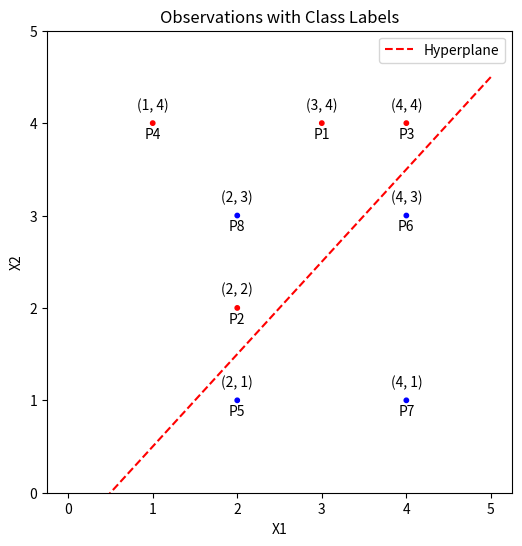

The matplotlib source for this figure:
import matplotlib.pyplot as plt
import numpy as np
from scipy.spatial import distance

# Data
X1 = [3, 2, 4, 1, 2, 4, 4, 2]
X2 = [4, 2, 4, 4, 1, 3, 1, 3]
labels = ['Red', 'Red', 'Red', 'Red', 'Blue', 'Blue', 'Blue','Blue']

# Create a scatter plot
plt.figure(figsize=(6, 6))
plt.scatter(X1, X2, c=labels, cmap='viridis', s=10, marker='o')

# Label points with their coordinates
num = 0
for i, txt in enumerate(labels):
    num+=1
    plt.annotate(f'({X1[i]}, {X2[i]})', (X1[i], X2[i]), textcoords="offset points", xytext=(0, 10), ha='center')
    plt.annotate(f'P{num}', (X1[i], X2[i]), textcoords="offset points", xytext=(0, -11), ha='center')

# Define the coefficients of the hyperplane 
hyperplane_slope =  1
hyperplane_intercept = -0.5

# Generate x values
x_values = np.linspace(0, 5, 500)
y_values = hyperplane_slope * x_values + hyperplane_intercept

# Plot the hyperplane
plt.plot(x_values, y_values, linestyle='--', color='red', label='Hyperplane')


# Set axis labels and title
plt.xlabel('X1')
plt.ylabel('X2')
plt.title('Observations with Class Labels')
plt.legend() 

plt.ylim(0,5)
plt.grid(False)  
plt.show()